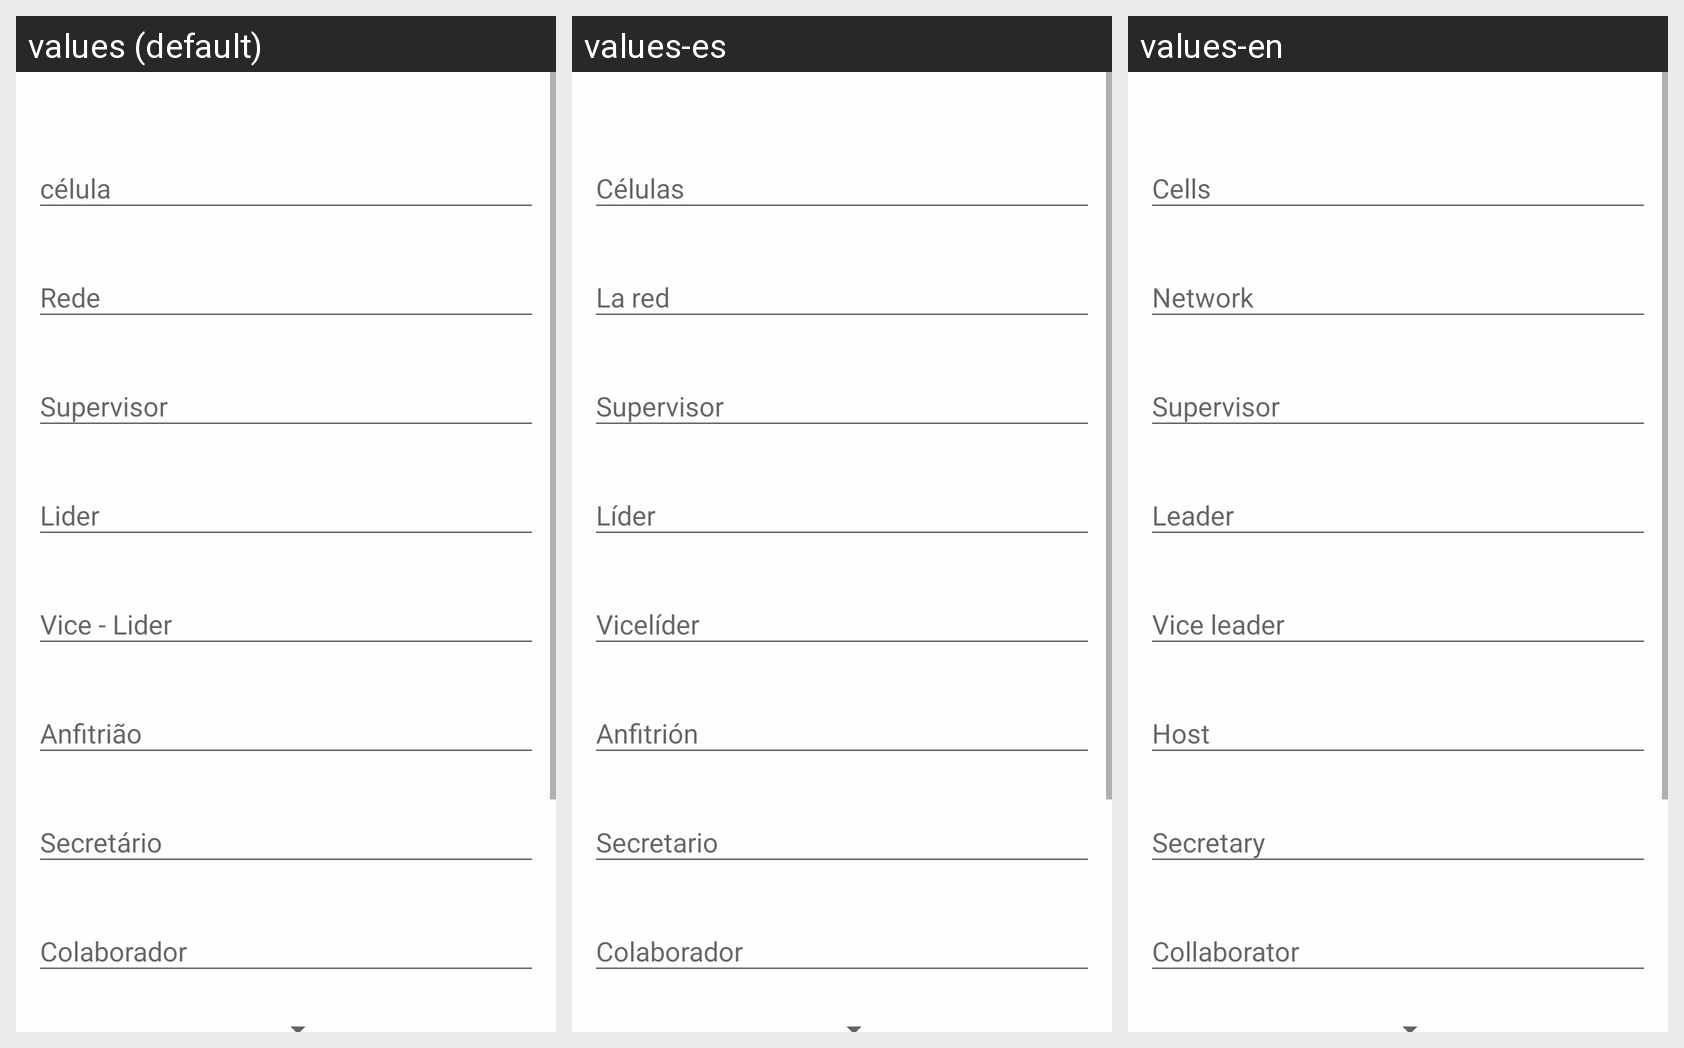

Locale-by-locale string values for the Android screen shown in this grid:
Android screen res/layout/content_add_celula.xml rendered under 3 locales, left to right: values (default), values-es, values-en. Device: Nexus 5 (rendered at 1080×1920; each locale shown at half size, 540×960, under a caption strip naming it); theme AppTheme.
Strings drawn on this screen, with the default value and each locale's value (text and hints the layout hard-codes, and strings that could not be matched under every locale, appear in the picture but are not listed):

rede1
  values: Rede
  values-es: La red
  values-en: Network

supervisor1
  values: Supervisor
  values-es: Supervisor
  values-en: Supervisor

anfitriao1
  values: Anfitrião
  values-es: Anfitrión
  values-en: Host

secretario1
  values: Secretário
  values-es: Secretario
  values-en: Secretary 

colaborador1
  values: Colaborador
  values-es: Colaborador
  values-en: Collaborator
